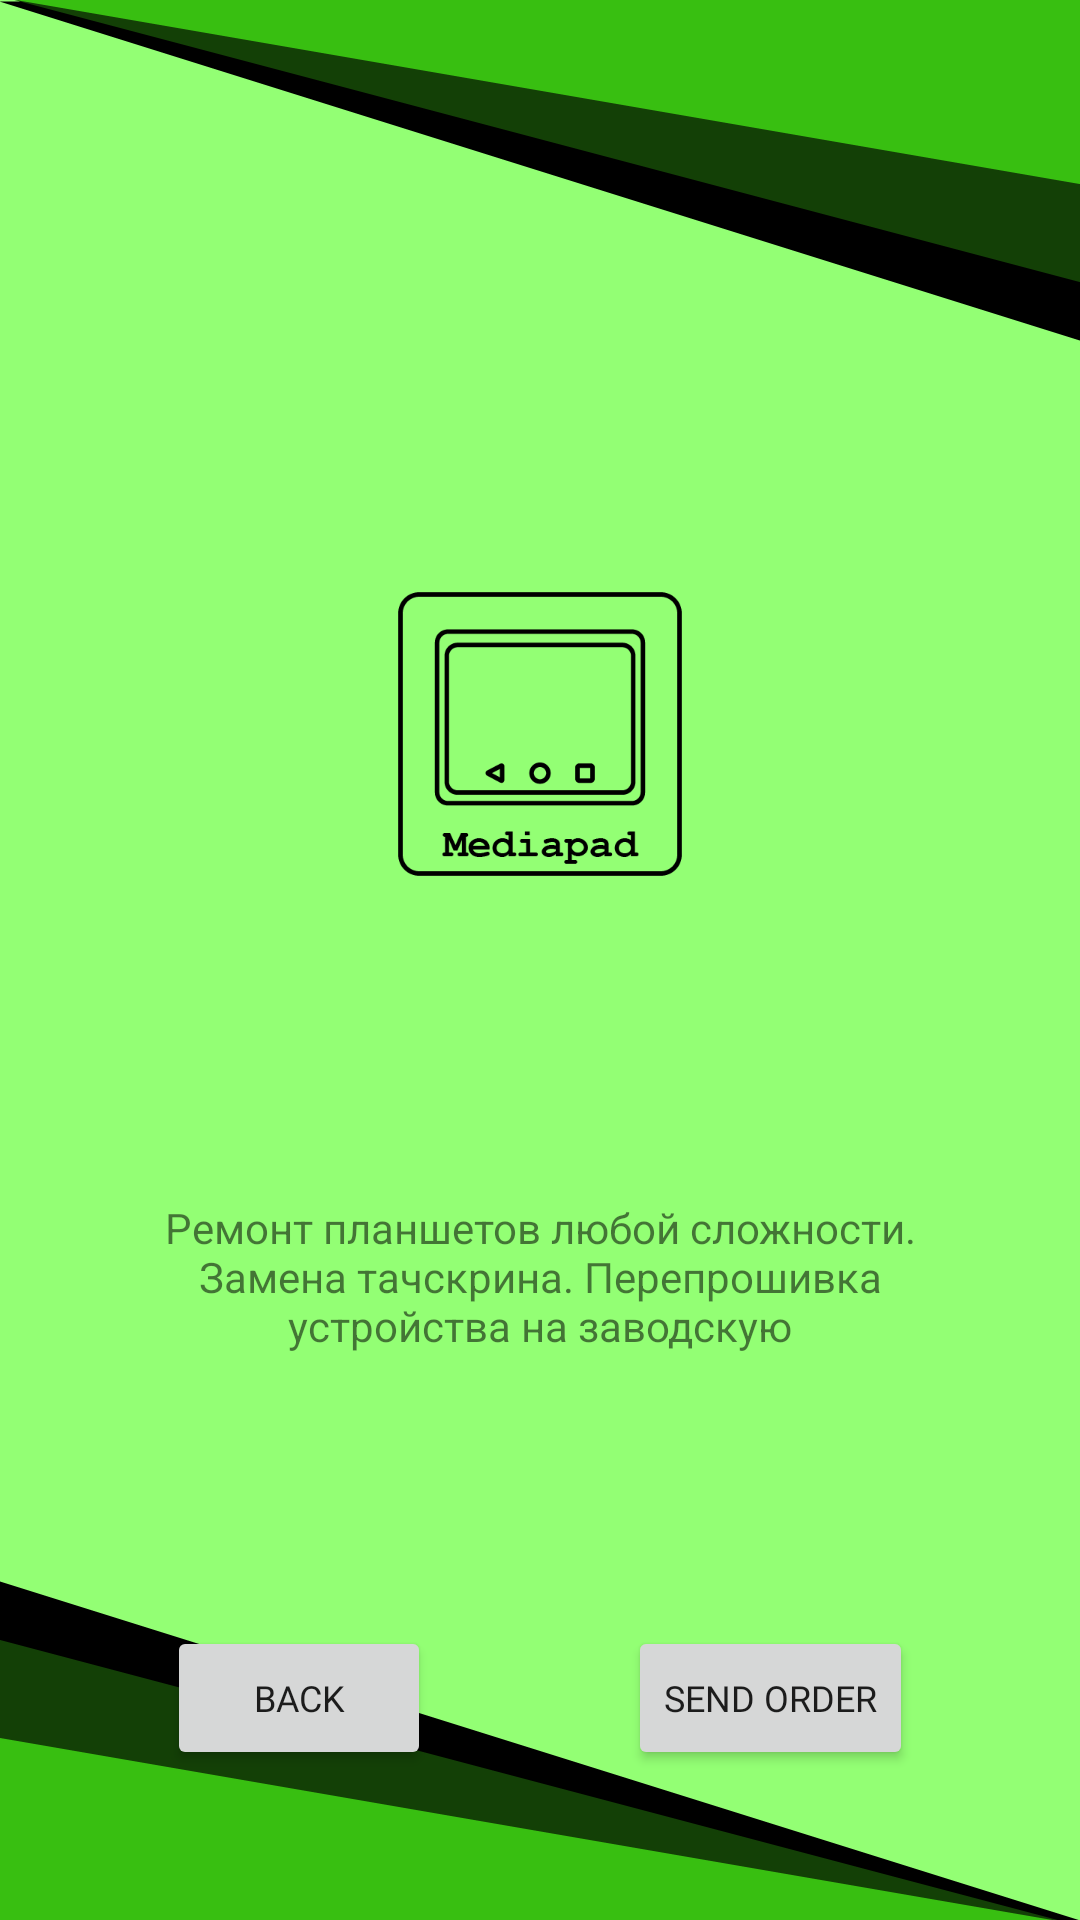

Reconstruct the res/layout file that produces this screen, plus the resources it refers to.
<!-- AndroidManifest.xml: application theme Theme.AppTest4 -->
<!-- res/layout/activity_mediapad.xml -->
<?xml version="1.0" encoding="utf-8"?>
<androidx.constraintlayout.widget.ConstraintLayout
    xmlns:android="http://schemas.android.com/apk/res/android"
    xmlns:app="http://schemas.android.com/apk/res-auto"
    xmlns:tools="http://schemas.android.com/tools"
    android:layout_width="match_parent"
    android:layout_height="match_parent"

    android:background="@drawable/artboard_7col"
    tools:context=".MediapadActivity">


    <ImageView
        android:id="@+id/imageView"
        android:layout_width="wrap_content"
        android:layout_height="wrap_content"
        android:layout_marginTop="100dp"
        android:layout_marginBottom="5dp"
        android:src="@drawable/artboard_3col"
        app:layout_constraintBottom_toTopOf="@+id/linearLayout"
        app:layout_constraintEnd_toEndOf="parent"
        app:layout_constraintStart_toStartOf="parent"
        app:layout_constraintTop_toTopOf="parent" />

    <LinearLayout
        android:id="@+id/linearLayout"
        android:layout_width="match_parent"
        android:layout_height="wrap_content"
        android:layout_marginStart="50dp"
        android:layout_marginTop="5dp"
        android:layout_marginEnd="50dp"
        android:orientation="vertical"
        app:layout_constraintBottom_toTopOf="@+id/buttonSendOrder"
        app:layout_constraintEnd_toEndOf="parent"
        app:layout_constraintStart_toStartOf="parent"
        app:layout_constraintTop_toBottomOf="@+id/imageView">

        <TextView
            android:id="@+id/textView"
            android:layout_width="wrap_content"
            android:layout_height="wrap_content"
            android:text="Ремонт планшетов любой сложности. Замена тачскрина. Перепрошивка устройства на заводскую"
            android:textAlignment="center"
            app:layout_constraintBottom_toTopOf="@+id/buttonSendOrder"
            app:layout_constraintEnd_toEndOf="parent"
            app:layout_constraintStart_toStartOf="parent"
            app:layout_constraintTop_toBottomOf="@+id/imageView" />
    </LinearLayout>

    <Button
        android:id="@+id/buttonBack"
        android:layout_width="wrap_content"
        android:layout_height="wrap_content"
        android:layout_marginBottom="50dp"
        android:fontFamily="@font/courier_new"
        android:text="Back"
        android:textSize="12dp"
        app:layout_constraintBottom_toBottomOf="parent"
        app:layout_constraintEnd_toStartOf="@+id/buttonSendOrder"
        app:layout_constraintStart_toStartOf="parent" />

    <Button
        android:id="@+id/buttonSendOrder"
        android:layout_width="wrap_content"
        android:layout_height="wrap_content"
        android:layout_marginStart="10dp"
        android:layout_marginBottom="50dp"

        android:fontFamily="@font/courier_new"
        android:text="Send Order"
        android:textSize="12dp"
        app:layout_constraintBottom_toBottomOf="parent"
        app:layout_constraintEnd_toEndOf="parent"
        app:layout_constraintStart_toEndOf="@+id/buttonBack" />

</androidx.constraintlayout.widget.ConstraintLayout>
<!-- resources referenced by this layout -->
<resources>
  <!-- drawable artboard_3col: png bitmap (drawable-xxxhdpi, 7838 bytes) -->
  <!-- drawable artboard_7col: png bitmap (drawable-xxxhdpi, 81737 bytes) -->
  <style name="Theme.AppTest4" parent="Theme.MaterialComponents.DayNight.DarkActionBar">
          
          <item name="colorPrimary">@color/purple_500</item>
          <item name="colorPrimaryVariant">@color/purple_700</item>
          <item name="colorOnPrimary">@color/white</item>
          
          <item name="colorSecondary">@color/teal_200</item>
          <item name="colorSecondaryVariant">@color/teal_700</item>
          <item name="colorOnSecondary">@color/black</item>
          
          <item name="android:statusBarColor" tools:targetApi="l">?attr/colorPrimaryVariant</item>
          
      </style>
  <color name="purple_500">#38BF11</color>
  <color name="purple_700">#134006</color>
  <color name="white">#FFFFFFFF</color>
  <color name="teal_200">#38BF11</color>
  <color name="teal_700">#134006</color>
  <color name="black">#FF000000</color>
</resources>
